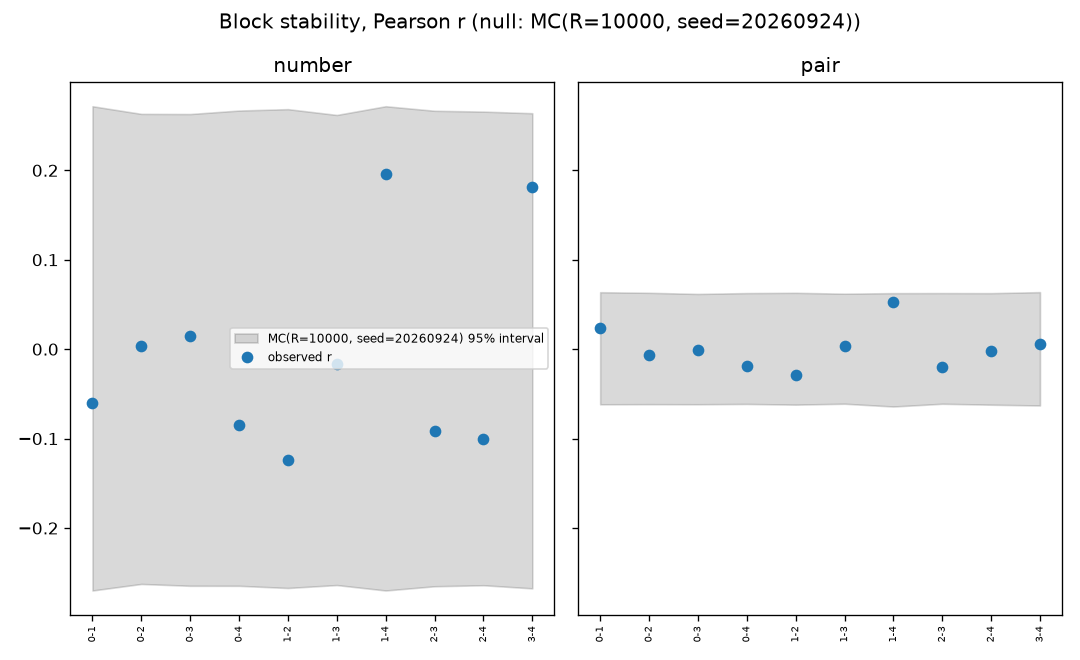

The table this chart was drawn from, first rows:
level, block_a, block_b, first_draw_id_a, last_draw_id_a, first_draw_id_b, last_draw_id_b, pearson_r, mc_mean_r, mc_lo_r, mc_hi_r, source_dataset_version, analysis_version, through_draw, override_ref
number, 0, 1, 00001, 00238, 00239, 00476, -0.06005, 0.0003273, -0.2699, 0.2717, ds_cbdf3834368e, ds_16b6be697acb, 01190, 
pair, 0, 1, 00001, 00238, 00239, 00476, 0.02315, 0.000214, -0.06166, 0.0637, ds_cbdf3834368e, ds_16b6be697acb, 01190, 
number, 0, 2, 00001, 00238, 00477, 00714, 0.00404, 0.0004995, -0.2626, 0.2631, ds_cbdf3834368e, ds_16b6be697acb, 01190, 
pair, 0, 2, 00001, 00238, 00477, 00714, -0.006293, -5.031656856e-05, -0.06153, 0.06307, ds_cbdf3834368e, ds_16b6be697acb, 01190, 
number, 0, 3, 00001, 00238, 00715, 00952, 0.01525, -0.001911, -0.2646, 0.263, ds_cbdf3834368e, ds_16b6be697acb, 01190, 
pair, 0, 3, 00001, 00238, 00715, 00952, -0.0006774, -0.0004943, -0.06161, 0.06179, ds_cbdf3834368e, ds_16b6be697acb, 01190, 
number, 0, 4, 00001, 00238, 00953, 01190, -0.0847, 0.0007547, -0.2646, 0.2669, ds_cbdf3834368e, ds_16b6be697acb, 01190, 
pair, 0, 4, 00001, 00238, 00953, 01190, -0.01836, 0.0005841, -0.06126, 0.06274, ds_cbdf3834368e, ds_16b6be697acb, 01190, 
number, 1, 2, 00239, 00476, 00477, 00714, -0.1235, 0.0009551, -0.2671, 0.2684, ds_cbdf3834368e, ds_16b6be697acb, 01190, 
pair, 1, 2, 00239, 00476, 00477, 00714, -0.02832, 0.0004504, -0.06205, 0.06305, ds_cbdf3834368e, ds_16b6be697acb, 01190, 
number, 1, 3, 00239, 00476, 00715, 00952, -0.01703, 0.002012, -0.2638, 0.2619, ds_cbdf3834368e, ds_16b6be697acb, 01190, 
pair, 1, 3, 00239, 00476, 00715, 00952, 0.004073, 0.0001762, -0.06101, 0.06206, ds_cbdf3834368e, ds_16b6be697acb, 01190, 
number, 1, 4, 00239, 00476, 00953, 01190, 0.1961, -0.0004211, -0.2699, 0.2717, ds_cbdf3834368e, ds_16b6be697acb, 01190, 
pair, 1, 4, 00239, 00476, 00953, 01190, 0.05295, -0.0005417, -0.06415, 0.06268, ds_cbdf3834368e, ds_16b6be697acb, 01190, 
number, 2, 3, 00477, 00714, 00715, 00952, -0.09095, -0.0003242, -0.2652, 0.2666, ds_cbdf3834368e, ds_16b6be697acb, 01190, 
pair, 2, 3, 00477, 00714, 00715, 00952, -0.02043, 0.0002265, -0.06106, 0.06275, ds_cbdf3834368e, ds_16b6be697acb, 01190, 
number, 2, 4, 00477, 00714, 00953, 01190, -0.1007, 0.0003078, -0.264, 0.2657, ds_cbdf3834368e, ds_16b6be697acb, 01190, 
pair, 2, 4, 00477, 00714, 00953, 01190, -0.001793, -0.0001431, -0.0621, 0.06268, ds_cbdf3834368e, ds_16b6be697acb, 01190, 
number, 3, 4, 00715, 00952, 00953, 01190, 0.1819, 0.0007896, -0.2675, 0.2639, ds_cbdf3834368e, ds_16b6be697acb, 01190, 
pair, 3, 4, 00715, 00952, 00953, 01190, 0.005994, 0.0004229, -0.063, 0.0638, ds_cbdf3834368e, ds_16b6be697acb, 01190, 
